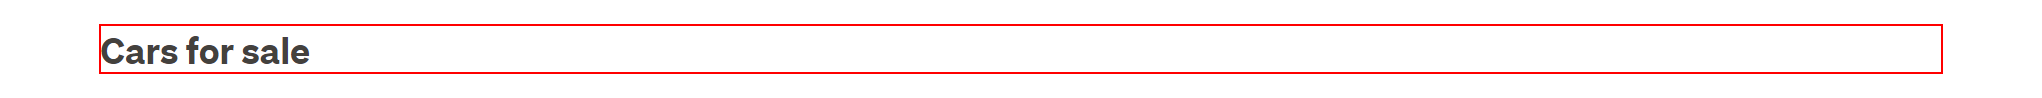
Task: 762 Team 3 Project implementation
Workflow: FindPHEVs

Step 1: find the heading
